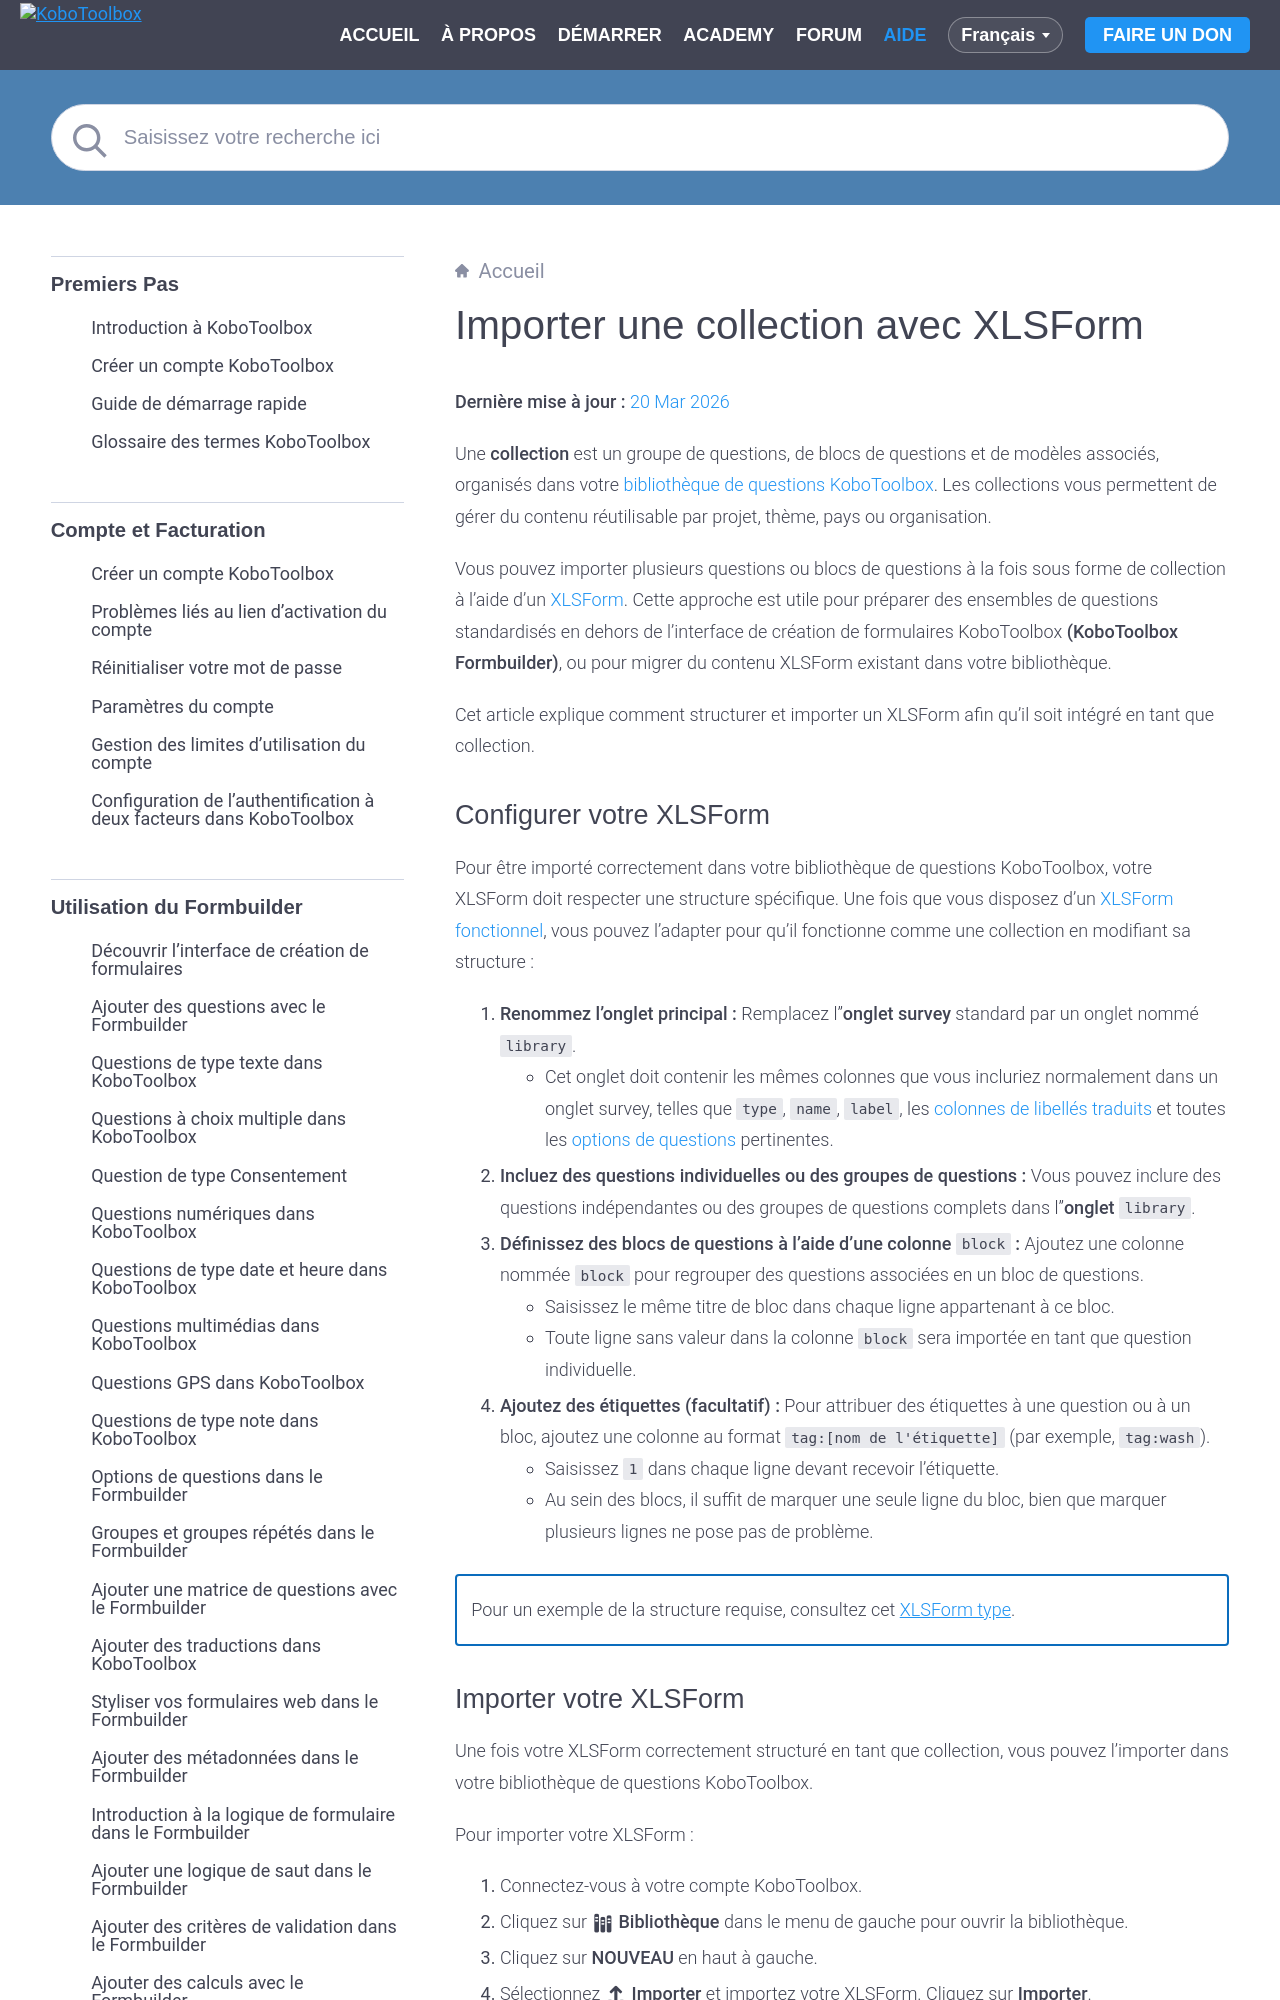

repository: kobotoolbox/docs · page: fr/import_collection.html · generator: sphinx

# Importer une collection avec XLSForm
**Dernière mise à jour :** <a href="https://github.com/kobotoolbox/docs/blob/04d161b3ce12a8f18d4145536cbba7c2fa3149ae/source/import_collection.md" class="reference">20 Mar 2026</a>

Une **collection** est un groupe de questions, de blocs de questions et de modèles associés, organisés dans votre [bibliothèque de questions KoboToolbox](https://support.kobotoolbox.org/fr/question_library.html). Les collections vous permettent de gérer du contenu réutilisable par projet, thème, pays ou organisation.

Vous pouvez importer plusieurs questions ou blocs de questions à la fois sous forme de collection à l'aide d'un [XLSForm](https://support.kobotoolbox.org/fr/getting_started_xlsform.html). Cette approche est utile pour préparer des ensembles de questions standardisés en dehors de l'interface de création de formulaires KoboToolbox **(KoboToolbox Formbuilder)**, ou pour migrer du contenu XLSForm existant dans votre bibliothèque.

Cet article explique comment structurer et importer un XLSForm afin qu'il soit intégré en tant que collection.
